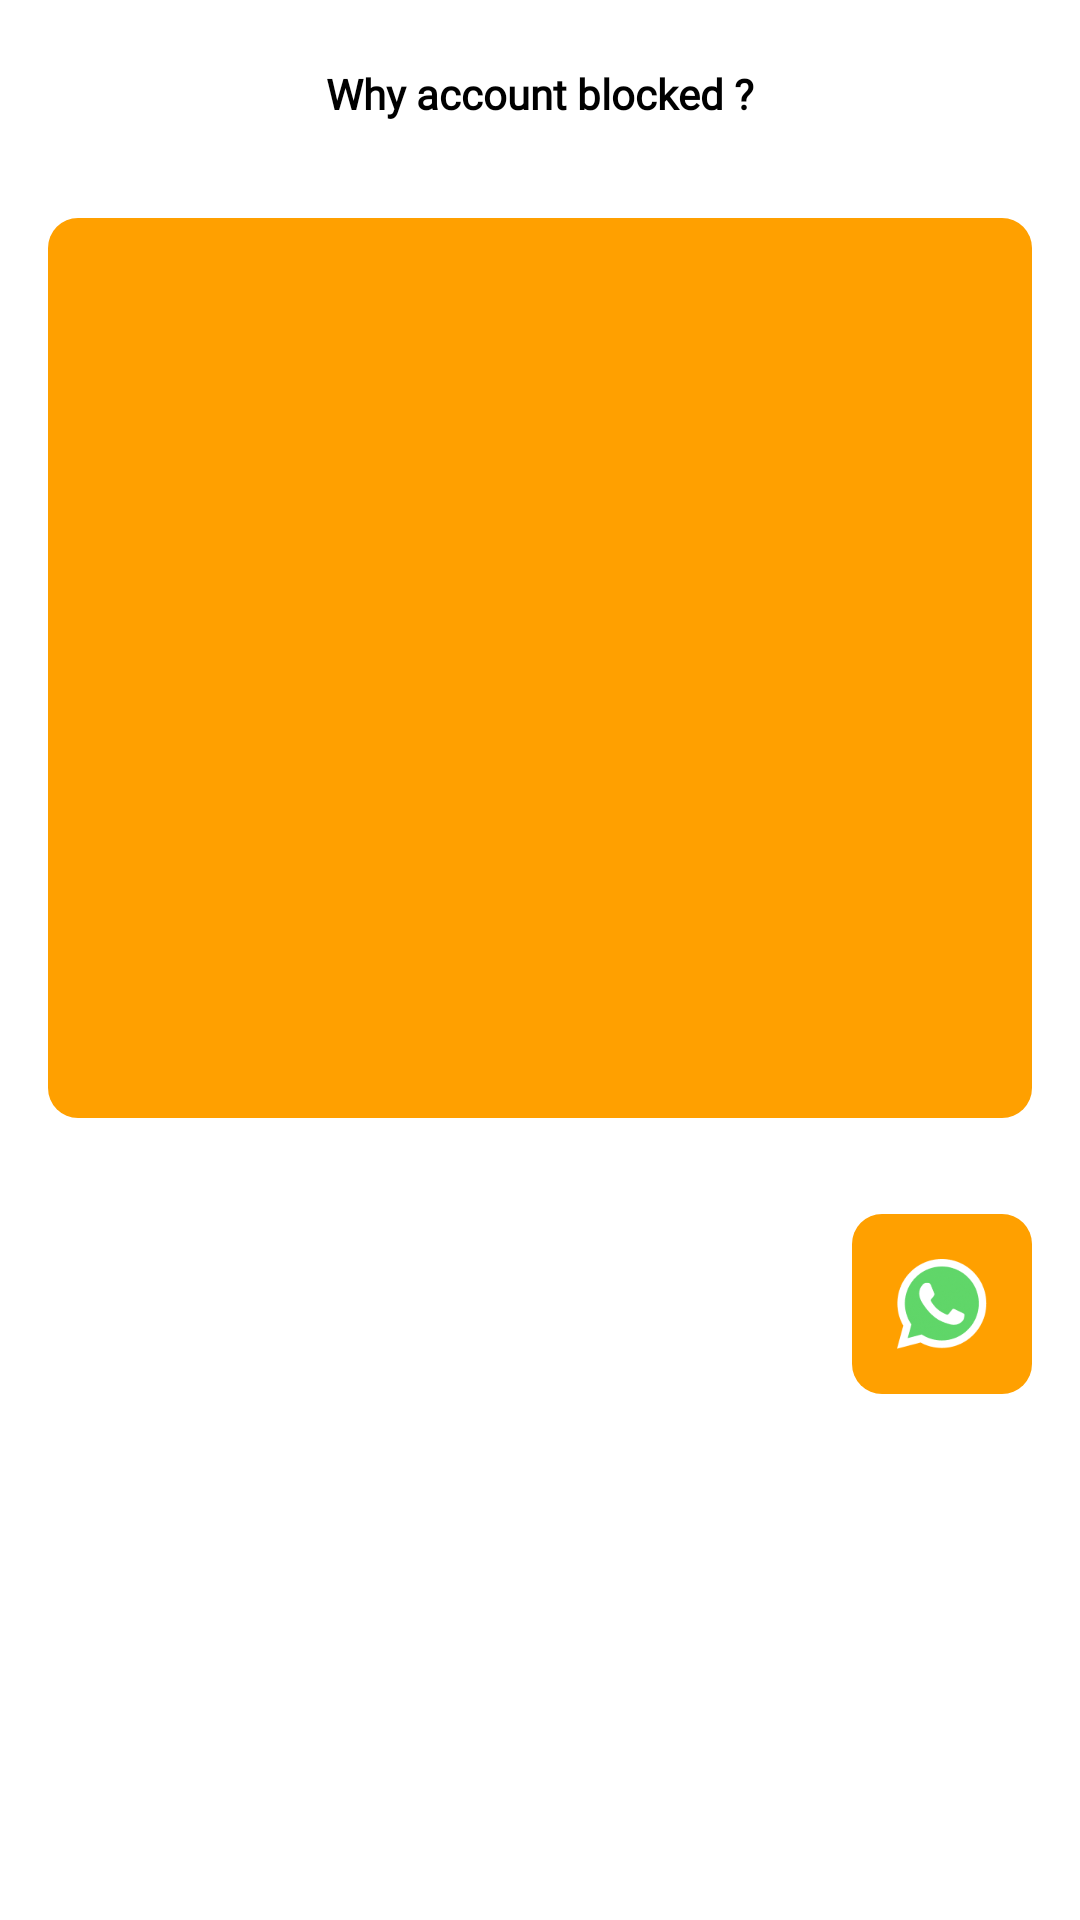

Write the Android layout XML for this screen, with the resource values it uses.
<!-- AndroidManifest.xml: activity theme noactiondisplay -->
<!-- res/layout/activity_user_blocked.xml -->
<?xml version="1.0" encoding="utf-8"?>
<androidx.constraintlayout.widget.ConstraintLayout xmlns:android="http://schemas.android.com/apk/res/android"
    xmlns:app="http://schemas.android.com/apk/res-auto"
    xmlns:tools="http://schemas.android.com/tools"
    android:layout_width="match_parent"
    android:layout_height="match_parent"
    android:background="@color/white"
    tools:context=".ui.activities.UserBlockedActivity">



    <ImageView
        android:id="@+id/btn_back"
        android:layout_width="30dp"
        android:layout_height="30dp"
        android:layout_marginStart="16dp"
        android:layout_marginTop="16dp"
        android:src="@drawable/ic_baseline_arrow_back_ios_new_24"
        app:layout_constraintStart_toStartOf="parent"
        app:layout_constraintTop_toTopOf="parent" />

    <TextView
        android:id="@+id/textView5"
        android:layout_width="wrap_content"
        android:layout_height="wrap_content"
        android:text="Why account blocked ?"
        android:textColor="@color/black"
        android:textStyle="bold"
        android:fontFamily="@font/poppins_bold"
        app:layout_constraintBottom_toBottomOf="@+id/btn_back"
        app:layout_constraintEnd_toEndOf="parent"
        app:layout_constraintStart_toStartOf="parent"
        app:layout_constraintTop_toTopOf="@+id/btn_back" />

    <TextView
        android:id="@+id/txtWhyAccountBanned"
        android:layout_width="match_parent"
        android:layout_height="300dp"

        android:layout_marginStart="16dp"
        android:layout_marginTop="32dp"
        android:layout_marginEnd="16dp"
        android:background="@drawable/bg_icons"
        android:padding="16dp"
        android:text=""
        android:textAlignment="center"
        android:textColor="@color/black"
        android:textSize="12sp"
        app:layout_constraintEnd_toEndOf="parent"
        app:layout_constraintStart_toStartOf="parent"
        app:layout_constraintTop_toBottomOf="@+id/textView5" />

    <LinearLayout
        android:id="@+id/btnWhatsapp"
        android:layout_width="wrap_content"
        android:layout_height="wrap_content"
        android:layout_marginTop="32dp"
        android:layout_marginEnd="16dp"
        android:orientation="vertical"
        app:layout_constraintEnd_toEndOf="parent"
        app:layout_constraintTop_toBottomOf="@+id/txtWhyAccountBanned">

        <RelativeLayout
            android:layout_width="60dp"
            android:layout_height="60dp"
            android:background="@drawable/bg_icons">

            <ImageView
                android:layout_width="30dp"
                android:layout_height="30dp"
                android:layout_centerInParent="true"
                android:src="@drawable/ic_whatsapp" />
        </RelativeLayout>

        <TextView
            android:layout_width="match_parent"
            android:layout_height="wrap_content"
            android:text="Contact us"
            android:textAlignment="center"
            android:textColor="@color/white"
            android:textSize="10sp" />


    </LinearLayout>


</androidx.constraintlayout.widget.ConstraintLayout>
<!-- resources referenced by this layout -->
<resources>
  <color name="black">#FF000000</color>
  <color name="white">#FFFFFFFF</color>
  <!-- drawable bg_icons (drawable) -->
  <?xml version="1.0" encoding="utf-8"?>
  <selector xmlns:android="http://schemas.android.com/apk/res/android">
      <item >
          <shape android:shape="rectangle">
              <solid android:color="@color/darkcolorbg"/>
              <corners android:radius="10dp"/>
  
  
          </shape>
  
      </item>
  </selector>
  <!-- drawable ic_whatsapp: png bitmap (drawable, 10222 bytes) -->
  <style name="noactiondisplay" parent="Theme.AppCompat.DayNight.NoActionBar">
          
          <item name="colorPrimary">@color/edittext_bg</item>
          <item name="colorPrimaryDark">@color/edittext_bg</item>
          <item name="colorAccent">@color/edittext_bg</item>
          <item name="windowActionModeOverlay">false</item>
          <item name="android:dialogTheme">@style/Dialog.Theme</item>
      </style>
  <color name="darkcolorbg">#FFA000</color>
  <color name="edittext_bg">#EBB42E</color>
  <style name="Dialog.Theme" parent="Theme.AppCompat.Light.Dialog">
          <item name="colorPrimary">@color/colorPrimary</item>
          <item name="colorPrimaryDark">@color/colorPrimaryDark</item>
          <item name="colorAccent">@color/colorAccent</item>
      </style>
  <color name="colorPrimary">#FFFFFF</color>
  <color name="colorPrimaryDark">#CCCCCC</color>
  <color name="colorAccent">#474954</color>
</resources>
